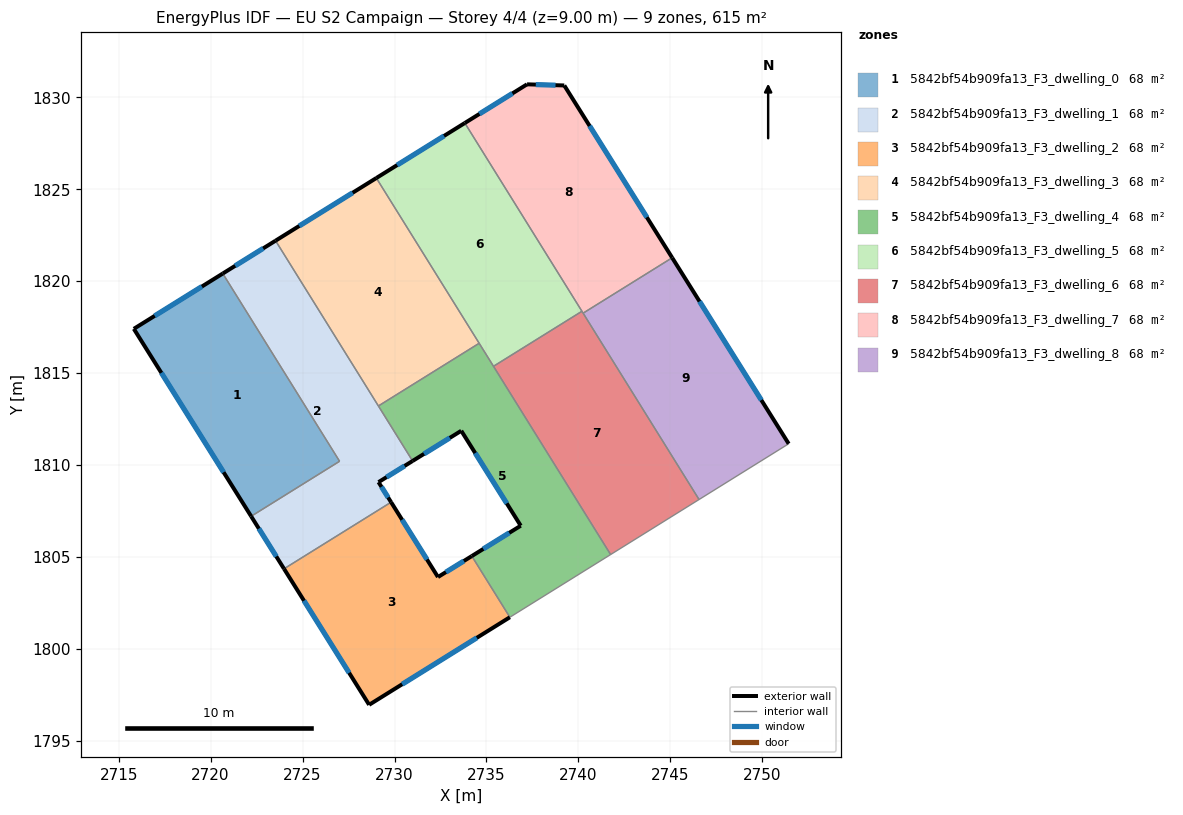
=== STOREY PLAN SPEC (per zone: floor XY polygon, exterior-wall plan segments, windows/doors) ===
zone 1: 5842bf54b909fa13_F3_dwelling_0  (68.3 m²)
  floor: (2720.66, 1820.42) (2727.01, 1810.21) (2722.20, 1807.22) (2715.82, 1817.41)
  exterior wall: (2715.82, 1817.41) – (2722.20, 1807.22)  [12.0 m]
    window: (2717.32, 1815.02) – (2720.71, 1809.61)  [10.1 m²]
  exterior wall: (2720.66, 1820.42) – (2715.82, 1817.41)  [5.7 m]
    window: (2719.53, 1819.71) – (2716.96, 1818.12)  [4.8 m²]
  interior walls: 2
zone 2: 5842bf54b909fa13_F3_dwelling_1  (68.3 m²)
  floor: (2723.53, 1822.21) (2730.98, 1810.23) (2729.13, 1809.08) (2729.81, 1807.99) (2723.99, 1804.37) (2722.20, 1807.22) (2727.01, 1810.21) (2720.66, 1820.42)
  exterior wall: (2723.53, 1822.21) – (2720.66, 1820.42)  [3.4 m]
    window: (2722.86, 1821.79) – (2721.33, 1820.84)  [2.9 m²]
  exterior wall: (2729.13, 1809.08) – (2730.98, 1810.23)  [2.2 m]
    window: (2729.56, 1809.35) – (2730.55, 1809.96)  [1.8 m²]
  exterior wall: (2729.81, 1807.99) – (2729.13, 1809.08)  [1.3 m]
    window: (2729.65, 1808.24) – (2729.29, 1808.82)  [1.1 m²]
  exterior wall: (2722.20, 1807.22) – (2723.99, 1804.37)  [3.4 m]
    window: (2722.62, 1806.55) – (2723.57, 1805.04)  [2.8 m²]
  interior walls: 5
zone 3: 5842bf54b909fa13_F3_dwelling_2  (68.3 m²)
  floor: (2734.20, 1805.06) (2736.27, 1801.73) (2728.62, 1796.97) (2723.99, 1804.37) (2729.81, 1807.99) (2732.36, 1803.92)
  exterior wall: (2732.36, 1803.92) – (2729.81, 1807.99)  [4.8 m]
    window: (2731.76, 1804.87) – (2730.41, 1807.03)  [4.1 m²]
  exterior wall: (2734.20, 1805.06) – (2732.36, 1803.92)  [2.2 m]
    window: (2733.77, 1804.79) – (2732.79, 1804.18)  [1.8 m²]
  exterior wall: (2728.62, 1796.97) – (2736.27, 1801.73)  [9.0 m]
    window: (2730.42, 1798.09) – (2734.47, 1800.61)  [7.6 m²]
  exterior wall: (2723.99, 1804.37) – (2728.62, 1796.97)  [8.7 m]
    window: (2725.08, 1802.63) – (2727.53, 1798.71)  [7.4 m²]
  interior walls: 2
zone 4: 5842bf54b909fa13_F3_dwelling_3  (68.3 m²)
  floor: (2729.01, 1825.61) (2734.60, 1816.63) (2729.12, 1813.22) (2723.53, 1822.21)
  exterior wall: (2729.01, 1825.61) – (2723.53, 1822.21)  [6.5 m]
    window: (2727.72, 1824.81) – (2724.82, 1823.01)  [5.4 m²]
  interior walls: 3
zone 5: 5842bf54b909fa13_F3_dwelling_4  (68.3 m²)
  floor: (2734.60, 1816.63) (2741.75, 1805.14) (2736.27, 1801.73) (2734.20, 1805.06) (2736.86, 1806.71) (2733.63, 1811.87) (2730.98, 1810.23) (2729.12, 1813.22)
  exterior wall: (2736.86, 1806.71) – (2734.20, 1805.06)  [3.1 m]
    window: (2736.24, 1806.32) – (2734.83, 1805.44)  [2.6 m²]
  exterior wall: (2733.63, 1811.87) – (2736.86, 1806.71)  [6.1 m]
    window: (2734.39, 1810.66) – (2736.10, 1807.92)  [5.1 m²]
  exterior wall: (2730.98, 1810.23) – (2733.63, 1811.87)  [3.1 m]
    window: (2731.60, 1810.61) – (2733.01, 1811.48)  [2.6 m²]
  interior walls: 6
zone 6: 5842bf54b909fa13_F3_dwelling_5  (68.3 m²)
  floor: (2733.82, 1828.60) (2740.19, 1818.37) (2735.38, 1815.38) (2729.01, 1825.61)
  exterior wall: (2733.82, 1828.60) – (2729.01, 1825.61)  [5.7 m]
    window: (2732.69, 1827.90) – (2730.14, 1826.32)  [4.8 m²]
  interior walls: 4
zone 7: 5842bf54b909fa13_F3_dwelling_6  (68.3 m²)
  floor: (2740.19, 1818.37) (2746.56, 1808.13) (2741.75, 1805.14) (2735.38, 1815.38)
  interior walls: 5
zone 8: 5842bf54b909fa13_F3_dwelling_7  (68.3 m²)
  floor: (2739.23, 1830.65) (2745.10, 1821.28) (2740.25, 1818.26) (2733.82, 1828.60) (2737.21, 1830.71)
  exterior wall: (2737.21, 1830.71) – (2733.82, 1828.60)  [4.0 m]
    window: (2736.41, 1830.21) – (2734.62, 1829.10)  [3.4 m²]
  exterior wall: (2739.23, 1830.65) – (2737.21, 1830.71)  [2.0 m]
    window: (2738.75, 1830.66) – (2737.68, 1830.69)  [1.7 m²]
  exterior wall: (2745.10, 1821.28) – (2739.23, 1830.65)  [11.1 m]
    window: (2743.72, 1823.48) – (2740.61, 1828.45)  [9.3 m²]
  interior walls: 3
zone 9: 5842bf54b909fa13_F3_dwelling_8  (68.3 m²)
  floor: (2745.10, 1821.28) (2751.43, 1811.16) (2746.56, 1808.13) (2740.25, 1818.26)
  exterior wall: (2751.43, 1811.16) – (2745.10, 1821.28)  [11.9 m]
    window: (2749.94, 1813.54) – (2746.58, 1818.90)  [10.1 m²]
  interior walls: 3

=== DERIVED (storey summary) ===
Building: EU S2 Campaign
Storey: 4 of 4  (floor level z = 9.00 m)
Storey gross floor area: 614.6 m²
Zones on this storey: 9
  - 5842bf54b909fa13_F3_dwelling_0: floor 68.3 m²; exterior wall 17.7 m (53.2 m²); 2 window(s) 15.0 m²; WWR 28.1%
  - 5842bf54b909fa13_F3_dwelling_1: floor 68.3 m²; exterior wall 10.2 m (30.7 m²); 4 window(s) 8.6 m²; WWR 28.1%
  - 5842bf54b909fa13_F3_dwelling_2: floor 68.3 m²; exterior wall 24.7 m (74.1 m²); 4 window(s) 20.8 m²; WWR 28.1%
  - 5842bf54b909fa13_F3_dwelling_3: floor 68.3 m²; exterior wall 6.5 m (19.4 m²); 1 window(s) 5.4 m²; WWR 28.1%
  - 5842bf54b909fa13_F3_dwelling_4: floor 68.3 m²; exterior wall 12.3 m (37.0 m²); 3 window(s) 10.4 m²; WWR 28.1%
  - 5842bf54b909fa13_F3_dwelling_5: floor 68.3 m²; exterior wall 5.7 m (17.0 m²); 1 window(s) 4.8 m²; WWR 28.1%
  - 5842bf54b909fa13_F3_dwelling_6: floor 68.3 m²
  - 5842bf54b909fa13_F3_dwelling_7: floor 68.3 m²; exterior wall 17.1 m (51.2 m²); 3 window(s) 14.4 m²; WWR 28.1%
  - 5842bf54b909fa13_F3_dwelling_8: floor 68.3 m²; exterior wall 11.9 m (35.8 m²); 1 window(s) 10.1 m²; WWR 28.1%
Zone adjacency (shared interzone walls):
  - 5842bf54b909fa13_F3_dwelling_0 ↔ 5842bf54b909fa13_F3_dwelling_1
  - 5842bf54b909fa13_F3_dwelling_1 ↔ 5842bf54b909fa13_F3_dwelling_2
  - 5842bf54b909fa13_F3_dwelling_1 ↔ 5842bf54b909fa13_F3_dwelling_3
  - 5842bf54b909fa13_F3_dwelling_1 ↔ 5842bf54b909fa13_F3_dwelling_4
  - 5842bf54b909fa13_F3_dwelling_2 ↔ 5842bf54b909fa13_F3_dwelling_4
  - 5842bf54b909fa13_F3_dwelling_3 ↔ 5842bf54b909fa13_F3_dwelling_4
  - 5842bf54b909fa13_F3_dwelling_3 ↔ 5842bf54b909fa13_F3_dwelling_5
  - 5842bf54b909fa13_F3_dwelling_4 ↔ 5842bf54b909fa13_F3_dwelling_5
  - 5842bf54b909fa13_F3_dwelling_4 ↔ 5842bf54b909fa13_F3_dwelling_6
  - 5842bf54b909fa13_F3_dwelling_5 ↔ 5842bf54b909fa13_F3_dwelling_6
  - 5842bf54b909fa13_F3_dwelling_5 ↔ 5842bf54b909fa13_F3_dwelling_7
  - 5842bf54b909fa13_F3_dwelling_6 ↔ 5842bf54b909fa13_F3_dwelling_7
  - 5842bf54b909fa13_F3_dwelling_6 ↔ 5842bf54b909fa13_F3_dwelling_8
  - 5842bf54b909fa13_F3_dwelling_7 ↔ 5842bf54b909fa13_F3_dwelling_8